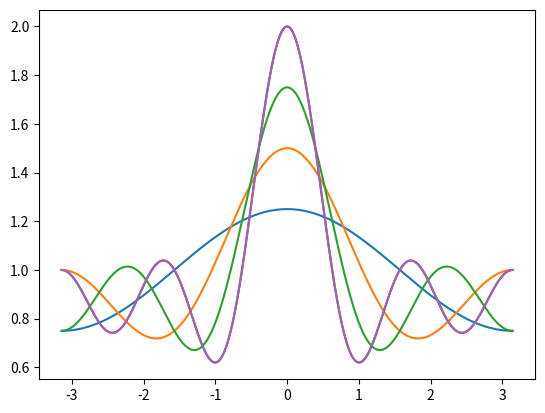

Recreate this plot in Python.
import numpy as np
import matplotlib.pyplot as plt

#Llegar a la rta en frecuecia de una media movil por linialidad es sumar exponenciales complejas
w = np.linspace(-np.pi, np.pi, 10000)
M = 4
kernel = np.ones(len(w), dtype=complex)

for i in range(M):
    kernel += np.exp(1j*w*(i+1)) / M
    plt.plot(w, kernel)

plt.plot(w, kernel)
plt.show()